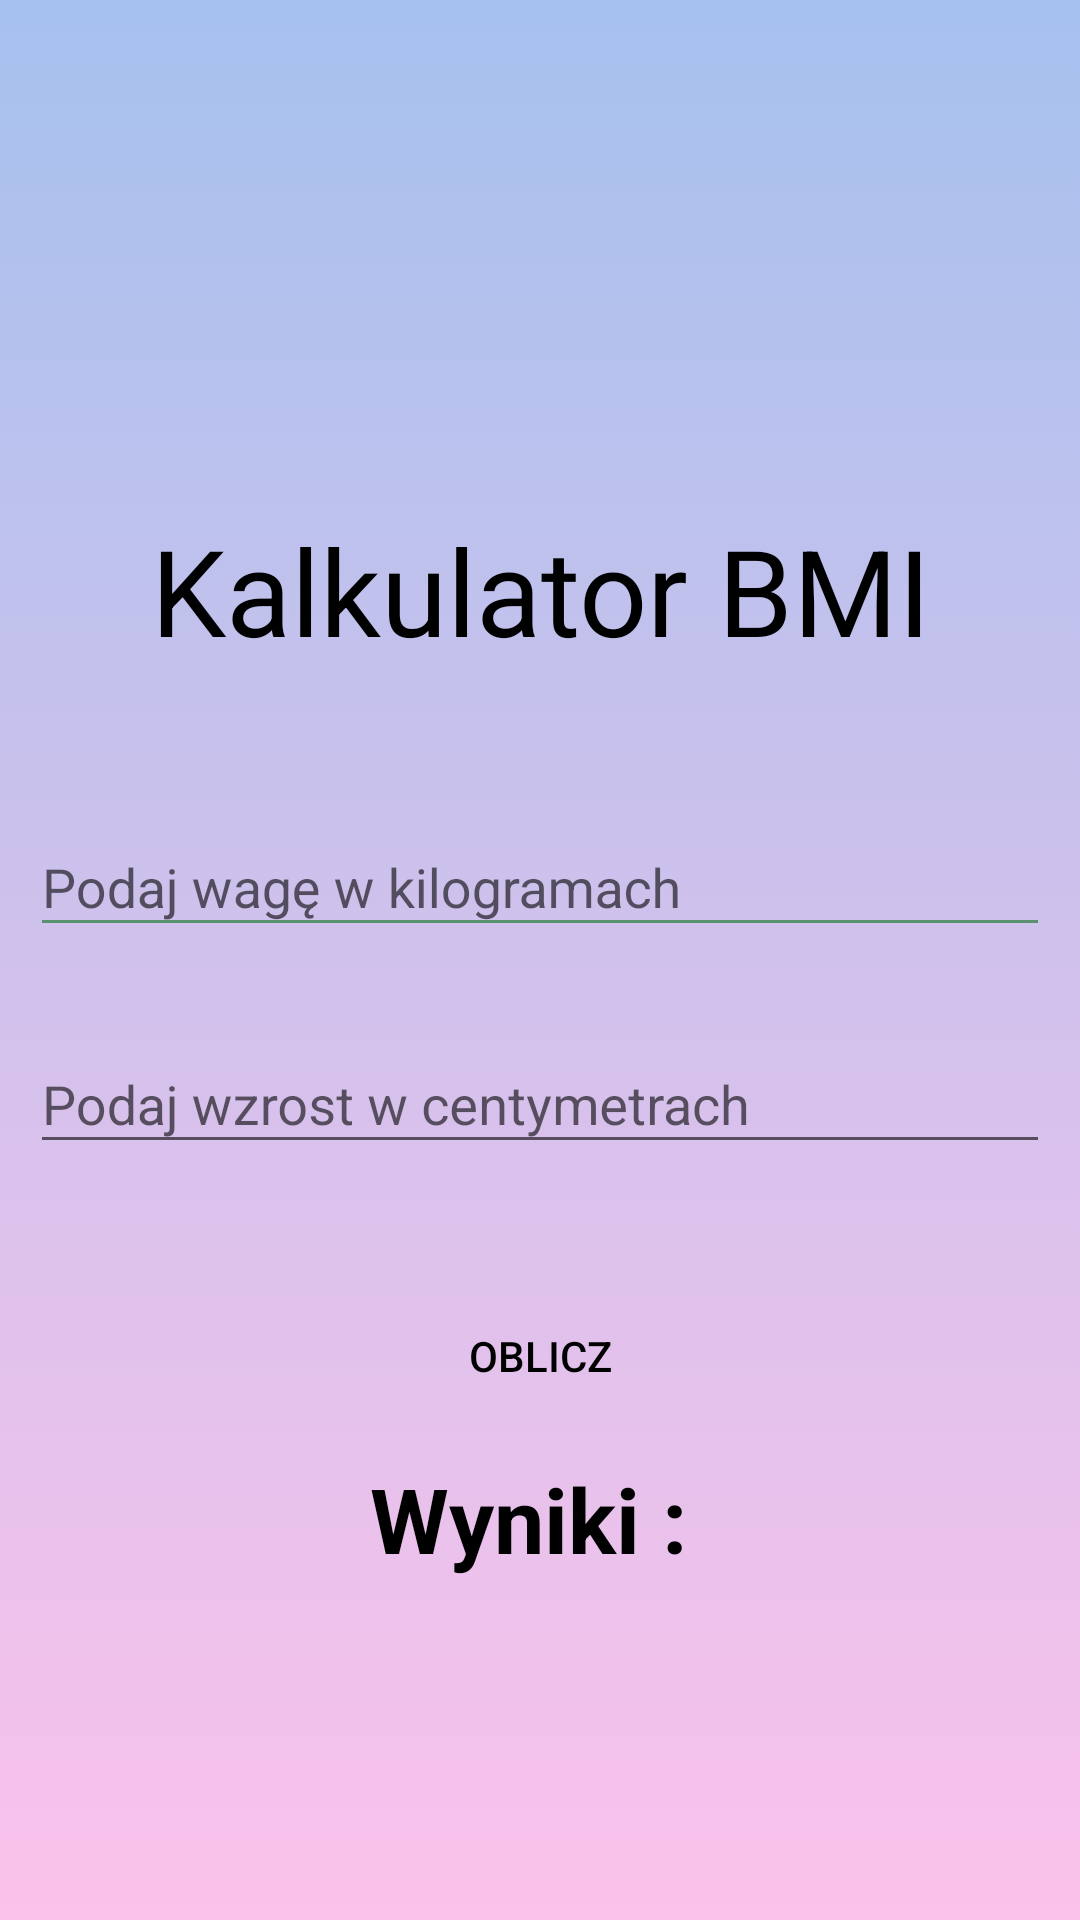

Layout XML and referenced resources for this Android screen:
<!-- AndroidManifest.xml: application theme Theme.Praca_Magisterska_AMTP -->
<!-- res/layout/activity_kalkulator_bmi.xml -->
<?xml version="1.0" encoding="utf-8"?>
<LinearLayout xmlns:android="http://schemas.android.com/apk/res/android"
    xmlns:app="http://schemas.android.com/apk/res-auto"
    xmlns:tools="http://schemas.android.com/tools"
    android:layout_width="match_parent"
    android:layout_height="match_parent"
    tools:context=".KalkulatorBMI"
    android:orientation="vertical"
    android:background="@drawable/gradient_bck">


    <TextView
        style="@style/TextAppearance.Material3.HeadlineLarge"
        android:layout_width="match_parent"
        android:layout_height="wrap_content"
        android:layout_marginTop="140dp"
        android:gravity="center"
        android:padding="30dp"
        android:text="Kalkulator BMI"
        android:textColor="@color/black"
        android:textSize="40dp" />

    <LinearLayout
        android:layout_width="match_parent"
        android:layout_height="wrap_content"
        android:padding="10dp"
        android:gravity="center">

        <com.google.android.material.textfield.TextInputLayout
            android:layout_width="match_parent"
            android:layout_height="wrap_content">

            <com.google.android.material.textfield.TextInputEditText
                android:id="@+id/Waga_kalkulator_Bmi"
                android:hint="Podaj wagę w kilogramach"
                android:backgroundTint="#599171"
                android:layout_width="match_parent"
                android:layout_height="wrap_content"
                android:inputType="number"

                />
        </com.google.android.material.textfield.TextInputLayout>

        </LinearLayout>
        <LinearLayout
            android:layout_width="match_parent"
            android:layout_height="wrap_content"
            android:padding="10dp"
            android:gravity="center">

        <com.google.android.material.textfield.TextInputLayout
            android:layout_width="match_parent"
            android:layout_height="wrap_content">

            <com.google.android.material.textfield.TextInputEditText
                android:id="@+id/Wzrost_kalkulator_Bmi"
                android:hint="Podaj wzrost w centymetrach"
                android:inputType="number"
                android:layout_width="match_parent"
                android:layout_height="wrap_content"

                />

        </com.google.android.material.textfield.TextInputLayout>

    </LinearLayout>


    <Button
        android:id="@+id/Kalkulator_BMI_oblicz"
        android:layout_width="wrap_content"
        android:layout_height="wrap_content"
        android:layout_gravity="center"
        android:layout_marginTop="30dp"
        android:background="@drawable/button_shape"
        android:backgroundTint="#599171"
        android:text="Oblicz"
        android:textColor="@color/black" />


    <TextView
        android:id="@+id/Kalkulator_textview"
        android:layout_marginTop="10dp"
        android:layout_width="wrap_content"
        android:layout_height="wrap_content"
        android:textSize="30sp"
        android:textStyle="bold"
        android:layout_gravity="center"
        android:textColor="@color/black"
        android:text="Wyniki : "/>

    <TextView
            android:id="@+id/Kalkulator_BMI_WYNIK_liczba"
            android:layout_marginTop="10dp"
            android:layout_width="wrap_content"
            android:layout_height="wrap_content"
            android:textSize="30sp"
            android:textStyle="bold"
            android:layout_gravity="center"
            android:textColor="@color/black"/>

    <TextView
        android:id="@+id/Kalkulator_BMI_WYNIK_slowo"
        android:layout_marginTop="10dp"
        android:layout_width="wrap_content"
        android:layout_height="wrap_content"
        android:textSize="30sp"
        android:textStyle="bold"
        android:textColor="@color/black"
        android:layout_gravity="center" />









</LinearLayout>
<!-- resources referenced by this layout -->
<resources>
  <color name="black">#FF000000</color>
  <!-- drawable gradient_bck (drawable) -->
  <?xml version="1.0" encoding="utf-8"?>
  <selector xmlns:android="http://schemas.android.com/apk/res/android">
  
      <item>
          <shape>
          <gradient
              android:angle="90"
              android:startColor="#fbc2eb"
              android:endColor="#a6c1ee"
              />
  
          </shape>
      </item>
  </selector>
  <style name="Theme.Praca_Magisterska_AMTP" parent="Theme.AppCompat.Light.NoActionBar">
          
          <item name="colorPrimary">@color/purple_500</item>
          <item name="colorPrimaryVariant">@color/purple_700</item>
          <item name="colorOnPrimary">@color/white</item>
          
          <item name="colorSecondary">@color/teal_200</item>
          <item name="colorSecondaryVariant">@color/teal_700</item>
          <item name="colorOnSecondary">@color/black</item>
          
          <item name="android:statusBarColor" tools:targetApi="l">?attr/colorPrimaryVariant</item>
          
      </style>
  <color name="purple_500">#FF6200EE</color>
  <color name="purple_700">#FF3700B3</color>
  <color name="white">#FFFFFFFF</color>
  <color name="teal_200">#FF03DAC5</color>
  <color name="teal_700">#FF018786</color>
</resources>
